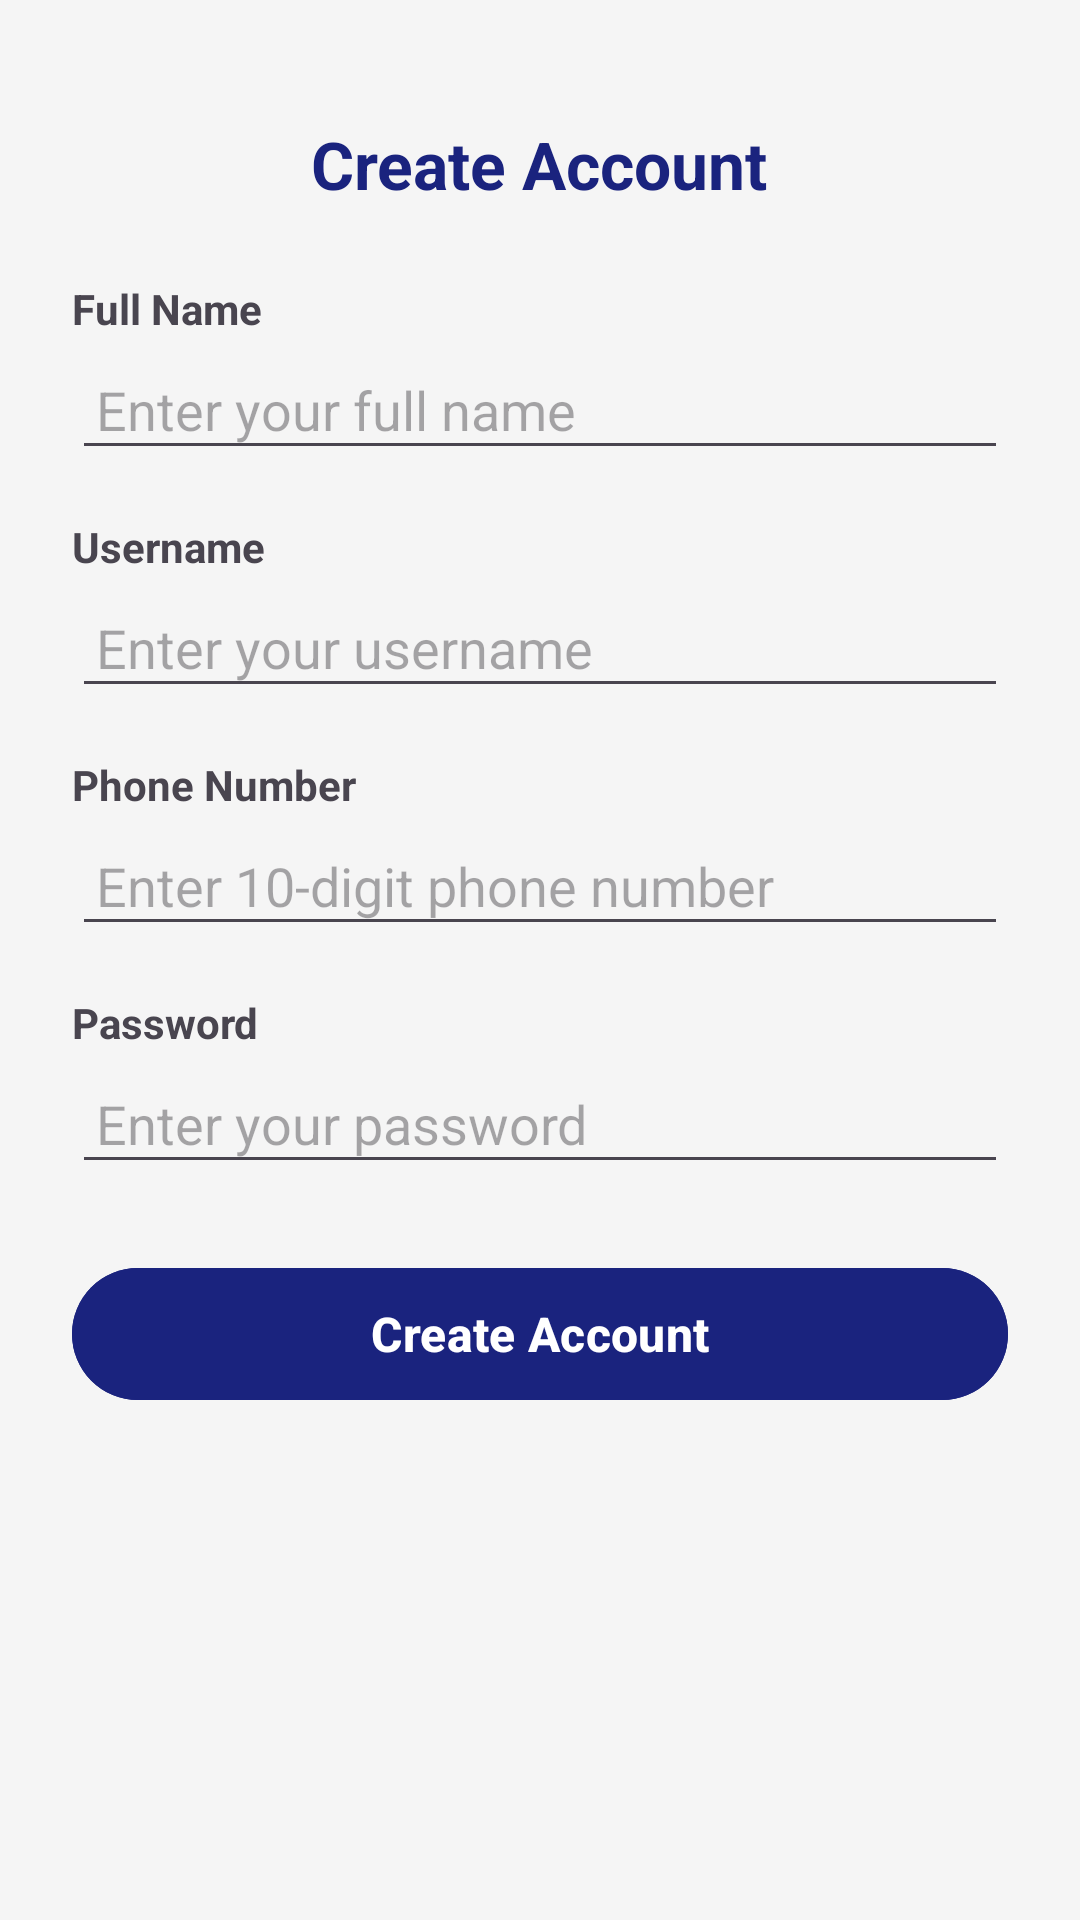

Write the Android layout XML for this screen, with the resource values it uses.
<!-- AndroidManifest.xml: application theme Theme.BankingTransactionApp -->
<!-- res/layout/activity_register.xml -->
<?xml version="1.0" encoding="utf-8"?>
<ScrollView
    xmlns:android="http://schemas.android.com/apk/res/android"
    android:layout_width="match_parent"
    android:layout_height="match_parent"
    android:background="@color/colorBackground">

    <LinearLayout
        android:layout_width="match_parent"
        android:layout_height="wrap_content"
        android:orientation="vertical"
        android:padding="24dp">

        
        <TextView
            android:layout_width="wrap_content"
            android:layout_height="wrap_content"
            android:text="Create Account"
            android:textSize="22sp"
            android:textStyle="bold"
            android:textColor="@color/colorPrimary"
            android:layout_gravity="center"
            android:layout_marginBottom="24dp"
            android:layout_marginTop="16dp" />

        
        <TextView
            android:layout_width="wrap_content"
            android:layout_height="wrap_content"
            android:text="@string/lbl_full_name"
            android:textStyle="bold"
            android:textSize="14sp"
            android:layout_marginBottom="4dp" />

        <EditText
            android:id="@+id/etFullName"
            android:layout_width="match_parent"
            android:layout_height="wrap_content"
            android:hint="@string/hint_full_name"
            android:inputType="textPersonName|textCapWords"
            android:maxLines="1"
            android:layout_marginBottom="16dp"
            android:padding="8dp" />

        
        <TextView
            android:layout_width="wrap_content"
            android:layout_height="wrap_content"
            android:text="@string/lbl_username"
            android:textStyle="bold"
            android:textSize="14sp"
            android:layout_marginBottom="4dp" />

        <EditText
            android:id="@+id/etRegUsername"
            android:layout_width="match_parent"
            android:layout_height="wrap_content"
            android:hint="@string/hint_username"
            android:inputType="textNoSuggestions"
            android:maxLines="1"
            android:layout_marginBottom="16dp"
            android:padding="8dp" />

        
        <TextView
            android:layout_width="wrap_content"
            android:layout_height="wrap_content"
            android:text="@string/lbl_phone"
            android:textStyle="bold"
            android:textSize="14sp"
            android:layout_marginBottom="4dp" />

        <EditText
            android:id="@+id/etPhone"
            android:layout_width="match_parent"
            android:layout_height="wrap_content"
            android:hint="@string/hint_phone"
            android:inputType="phone"
            android:maxLines="1"
            android:maxLength="10"
            android:layout_marginBottom="16dp"
            android:padding="8dp" />

        
        <TextView
            android:layout_width="wrap_content"
            android:layout_height="wrap_content"
            android:text="@string/lbl_password"
            android:textStyle="bold"
            android:textSize="14sp"
            android:layout_marginBottom="4dp" />

        <EditText
            android:id="@+id/etRegPassword"
            android:layout_width="match_parent"
            android:layout_height="wrap_content"
            android:hint="@string/hint_password"
            android:inputType="textPassword"
            android:maxLines="1"
            android:layout_marginBottom="24dp"
            android:padding="8dp" />

        
        <Button
            android:id="@+id/btnCreateAccount"
            android:layout_width="match_parent"
            android:layout_height="52dp"
            android:text="@string/btn_create_account"
            android:textSize="16sp"
            android:textStyle="bold"
            android:textColor="@color/colorTextOnPrimary"
            android:backgroundTint="@color/colorPrimary" />

    </LinearLayout>
</ScrollView>
<!-- resources referenced by this layout -->
<resources>
  <color name="colorBackground">#F5F5F5</color>
  <color name="colorPrimary">#1A237E</color>
  <color name="colorTextOnPrimary">#FFFFFF</color>
  <string name="btn_create_account">Create Account</string>
  <string name="hint_full_name">Enter your full name</string>
  <string name="hint_password">Enter your password</string>
  <string name="hint_phone">Enter 10-digit phone number</string>
  <string name="hint_username">Enter your username</string>
  <string name="lbl_full_name">Full Name</string>
  <string name="lbl_password">Password</string>
  <string name="lbl_phone">Phone Number</string>
  <string name="lbl_username">Username</string>
  <style name="Theme.BankingTransactionApp" parent="Base.Theme.BankingTransactionApp" />
  <style name="Base.Theme.BankingTransactionApp" parent="Theme.Material3.DayNight.NoActionBar">
      </style>
</resources>
